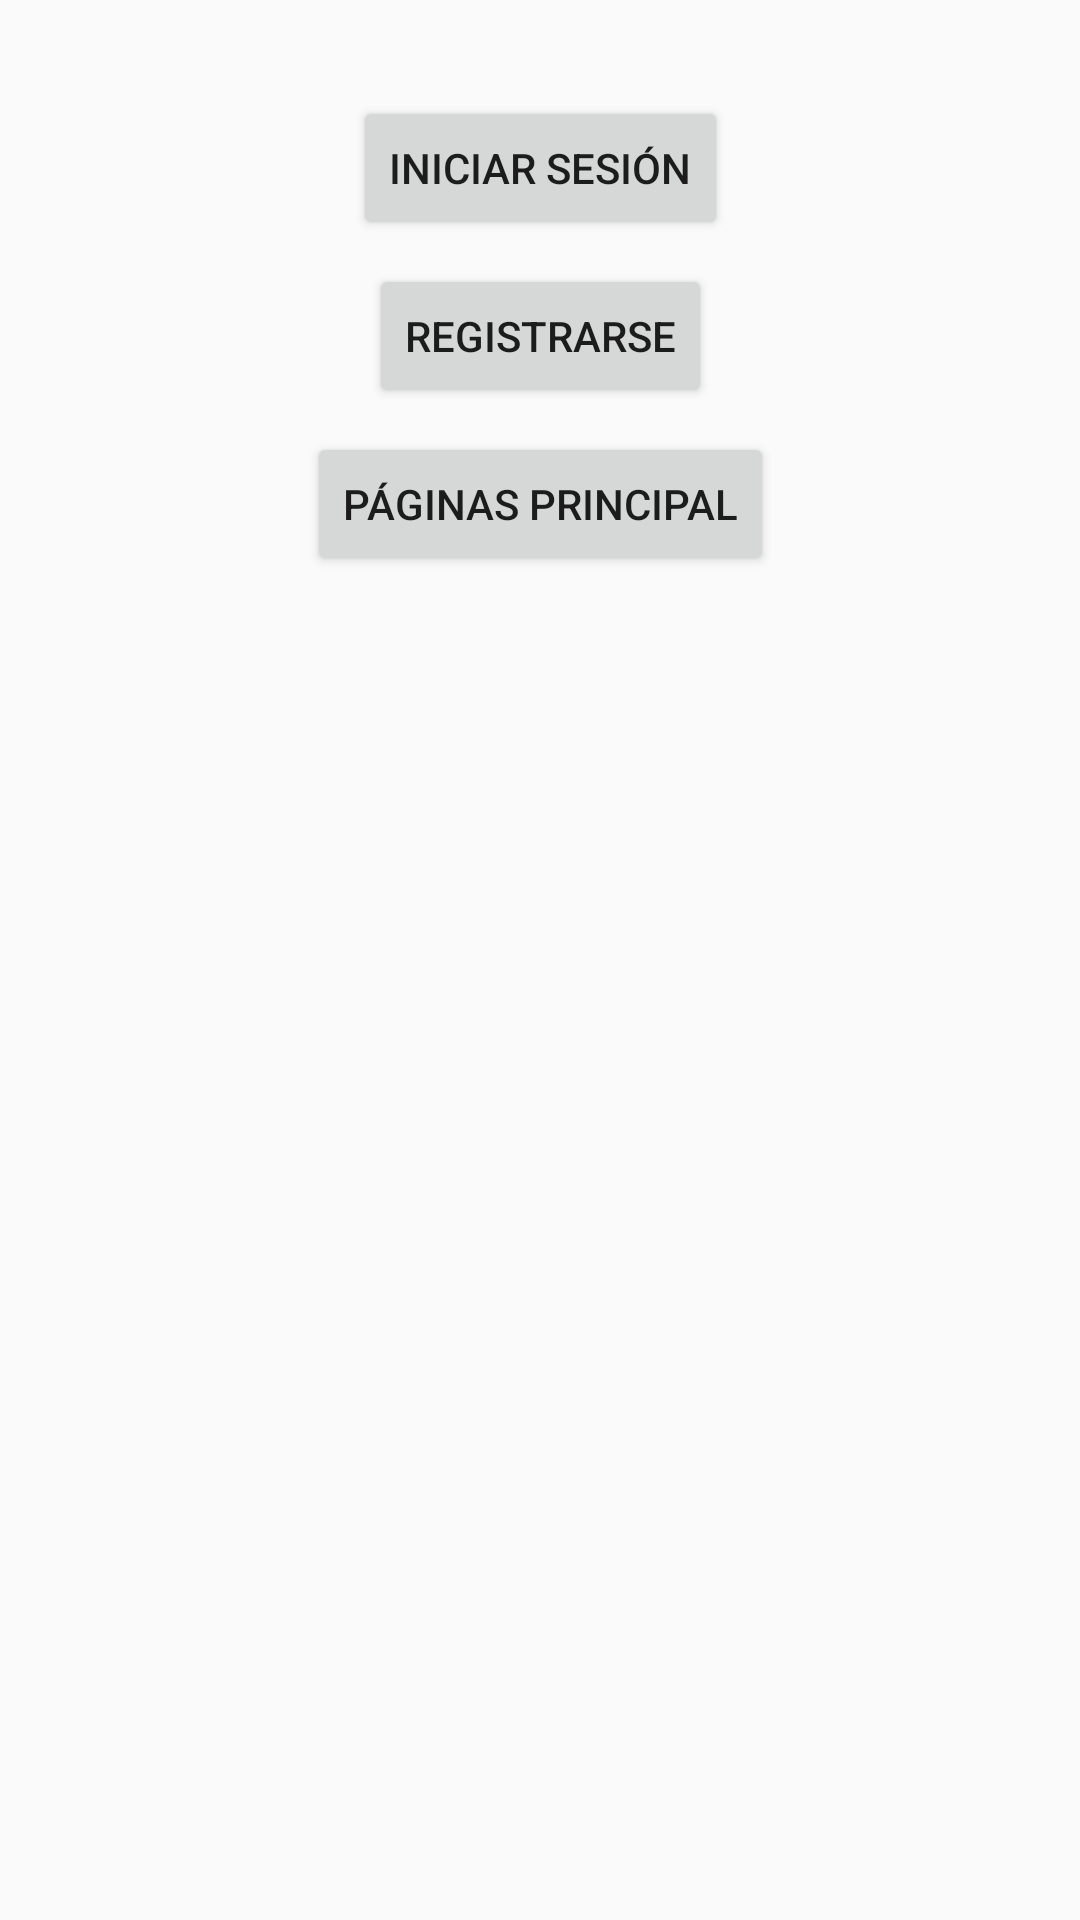

Layout XML and referenced resources for this Android screen:
<!-- AndroidManifest.xml: application theme AppTheme -->
<!-- res/layout/activity_buttoms.xml -->
<?xml version="1.0" encoding="utf-8"?>
<android.support.constraint.ConstraintLayout
        xmlns:android="http://schemas.android.com/apk/res/android"
        xmlns:tools="http://schemas.android.com/tools"
        xmlns:app="http://schemas.android.com/apk/res-auto"
        android:layout_width="match_parent"
        android:layout_height="match_parent"
        tools:context="com.example.SingIn.MainActivity">
    <Button
            android:id="@+id/logIng"
            android:text="@string/log_in"
            android:layout_width="wrap_content"
            android:layout_height="wrap_content"
            app:layout_constraintStart_toStartOf="parent"
            app:layout_constraintEnd_toEndOf="parent"
            app:layout_constraintTop_toTopOf="parent"
            android:layout_marginBottom="8dp"
            app:layout_constraintBottom_toTopOf="@+id/signUp"
            android:layout_marginLeft="8dp"
            android:layout_marginStart="8dp"
            android:layout_marginRight="8dp"
            android:layout_marginEnd="8dp"
            android:layout_marginTop="32dp"/>
    <Button
            android:id="@+id/signUp"
            android:text="@string/sign_up"
            android:layout_width="wrap_content"
            android:layout_height="wrap_content"
            app:layout_constraintTop_toBottomOf="@+id/logIng"
            app:layout_constraintStart_toStartOf="parent"
            android:layout_marginLeft="8dp"
            android:layout_marginStart="8dp"
            app:layout_constraintEnd_toEndOf="parent"
            android:layout_marginEnd="8dp"
            android:layout_marginRight="8dp"
            android:layout_marginTop="8dp"/>
    <Button
            android:text="Páginas Principal"
            android:layout_width="wrap_content"
            android:layout_height="wrap_content"
            app:layout_constraintStart_toStartOf="parent" app:layout_constraintEnd_toEndOf="parent"
            android:id="@+id/mainButtom" android:layout_marginTop="8dp" app:layout_constraintTop_toBottomOf="@+id/signUp"/>
</android.support.constraint.ConstraintLayout>
<!-- resources referenced by this layout -->
<resources>
  <string name="log_in"> Iniciar sesión </string>
  <string name="sign_up"> Registrarse </string>
  <style name="AppTheme" parent="Theme.AppCompat.Light.NoActionBar">
          
          <item name="colorPrimary">@color/blue</item>
          <item name="colorPrimaryDark">@color/colorAccent</item>
          <item name="colorAccent">@color/colorAccent</item>
      </style>
  <color name="blue">#1493e6</color>
  <color name="colorAccent">#D81B60</color>
</resources>
